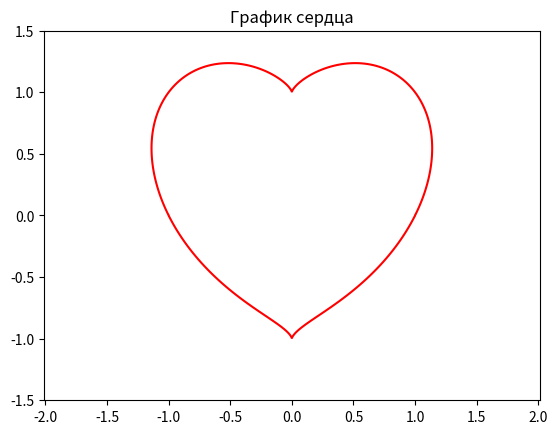

Python code for this plot:
import numpy as np
import matplotlib.pyplot as plt

# Генерируем массивы точек
x = np.linspace(-1.5, 1.5, 1000)
y = np.linspace(-1.5, 1.5, 1000)
X, Y = np.meshgrid(x, y)
Z = (X**2 + Y**2 - 1)**3 - X**2 * Y**3

# Рисуем график
plt.figure()
plt.contour(X, Y, Z, [0], colors='r')
plt.title('График сердца')
plt.axis('equal')
plt.show()
